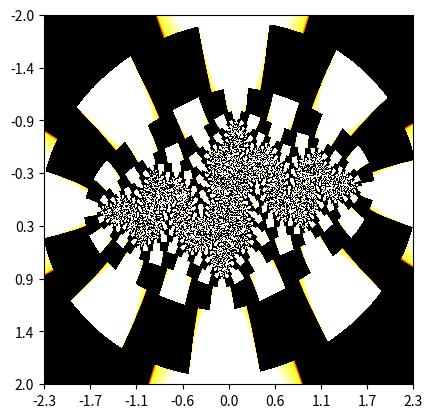

Generate this figure with matplotlib:
# virtualenv julia-set
import math
import random
import numpy as np
import matplotlib.pyplot as plt
import matplotlib.cm as cm

im_width, im_height = 1500, 1500
nit_max = 350
c = complex(-0.9, 0.265)
zabs_max = 20
xmin, xmax = -2.3, 2.3
xwidth = xmax - xmin
ymin, ymax = -2.0, 2.0
yheight = ymax - ymin

# julia = np.zeros()
# julia = np.zeros((im_height, im_width), dtype=np.dtype())
def make_row():
	return np.zeros((im_width, 3))
julia = np.array([make_row() for i in range(0, im_height)])

print('beginning iteration...')
print('z = z^2 + c')
print('c = %si + %sj' % (c.imag, c.real))
for ix in range(im_width):
	for iy in range(im_height):
		nit = 0
		z = complex(
			ix / im_width * xwidth + xmin,
			iy / im_height * yheight + ymin,
		)
		while abs(z) <= zabs_max and nit < nit_max:
			z = z**2 + c
			nit += 1
		# shade = nit / nit_max
		shade = z / zabs_max
		julia[iy][ix] = np.array([shade*50, shade*15, shade*2])

print('making image & plot...')
fig, ax = plt.subplots()
ax.imshow(julia, interpolation='none')

# labels
xtick_labels = np.linspace(xmin, xmax, int(xwidth / 0.5))
ax.set_xticks([(x-xmin) / xwidth * im_width for x in xtick_labels])
ax.set_xticklabels(['{:.1f}'.format(xtick) for xtick in xtick_labels])
ytick_labels = np.linspace(ymin, ymax, int(yheight / 0.5))
ax.set_yticks([(y-ymin) / yheight * im_height for y in ytick_labels])
ax.set_yticklabels(['{:.1f}'.format(ytick) for ytick in ytick_labels])

print('writing fractal...')
plt.savefig('D:\\media\\fractals\\exploring julia set\\Radioactive_racoon_%s' % random.randint(0,1000))
plt.show()
